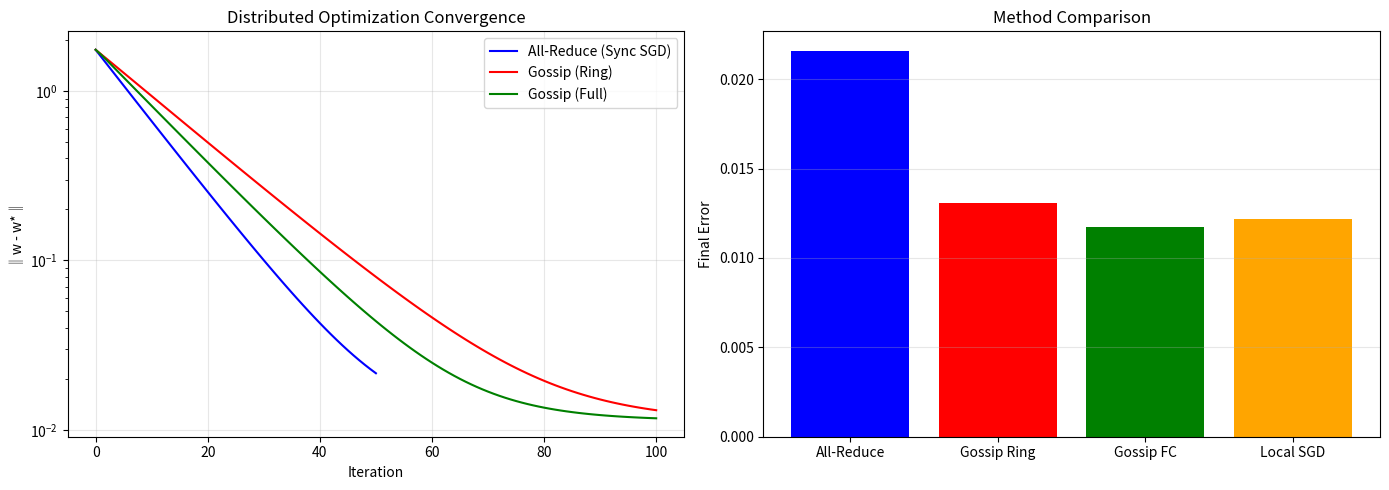

Recreate this plot in Python. (Note: this script raises an exception after producing the figure.)
import numpy as np
import matplotlib.pyplot as plt

def all_reduce(gradients):
    return np.mean(gradients, axis=0)

def distributed_sgd(grad_f, x0, n_workers=4, lr=0.01, n_iter=100):
    x = x0.copy()
    traj = [x.copy()]
    for t in range(n_iter):
        local_grads = []
        for w in range(n_workers):
            local_grads.append(grad_f(x, w))
        avg_grad = all_reduce(np.array(local_grads))
        x = x - lr * avg_grad
        traj.append(x.copy())
    return np.array(traj)

def gossip_sgd(grad_f, x0, adjacency, lr=0.01, n_iter=100):
    n_workers = len(adjacency)
    x = np.array([x0.copy() for _ in range(n_workers)])
    W = np.zeros((n_workers, n_workers))
    for i in range(n_workers):
        deg = len(adjacency[i])
        for j in adjacency[i]:
            W[i, j] = 1 / (max(deg, len(adjacency[j])) + 1)
        W[i, i] = 1 - W[i].sum()
    traj = [x.mean(axis=0)]
    for t in range(n_iter):
        for i in range(n_workers):
            g = grad_f(x[i], i)
            consensus = W[i] @ x
            x[i] = consensus - lr * g
        traj.append(x.mean(axis=0))
    return np.array(traj)

def local_sgd(grad_f, x0, n_workers=4, local_steps=5, lr=0.01, n_rounds=20):
    x = np.array([x0.copy() for _ in range(n_workers)])
    x_global = x0.copy()
    traj = [x_global.copy()]
    for r in range(n_rounds):
        for i in range(n_workers):
            x[i] = x_global.copy()
            for _ in range(local_steps):
                x[i] = x[i] - lr * grad_f(x[i], i)
        x_global = x.mean(axis=0)
        traj.append(x_global.copy())
    return np.array(traj)

def top_k_sparsification(grad, k=0.01):
    flat = grad.flatten()
    n = len(flat)
    k_keep = max(1, int(n * k))
    idx = np.argsort(np.abs(flat))[-k_keep:]
    sparse = np.zeros_like(flat)
    sparse[idx] = flat[idx]
    return sparse.reshape(grad.shape)

def main():
    print("=" * 60)
    print("DISTRIBUTED OPTIMIZATION")
    print("=" * 60)

    print("\n--- Distributed SGD on Quadratic ---")
    np.random.seed(42)
    d = 5
    true_w = np.random.randn(d)
    n_per_worker = 50
    n_workers = 4
    X = [np.random.randn(n_per_worker, d) for _ in range(n_workers)]
    y = [X[i] @ true_w + 0.1 * np.random.randn(n_per_worker) for i in range(n_workers)]

    grad_f = lambda w, i: X[i].T @ (X[i] @ w - y[i]) / n_per_worker

    x0 = np.zeros(d)
    traj_dist = distributed_sgd(grad_f, x0, n_workers, lr=0.1, n_iter=50)
    final_w = traj_dist[-1]
    print(f"  True weights: {true_w}")
    print(f"  Distributed SGD: {final_w}")
    print(f"  Error: {np.linalg.norm(final_w - true_w):.4f}")

    print(f"\n--- Communication Topologies ---")
    ring = [[1], [0, 2], [1, 3], [2]]
    fully_connected = [[1, 2, 3], [0, 2, 3], [0, 1, 3], [0, 1, 2]]

    traj_ring = gossip_sgd(grad_f, x0, ring, lr=0.05, n_iter=100)
    traj_fc = gossip_sgd(grad_f, x0, fully_connected, lr=0.05, n_iter=100)

    print(f"  Ring graph error: {np.linalg.norm(traj_ring[-1] - true_w):.4f}")
    print(f"  Fully connected error: {np.linalg.norm(traj_fc[-1] - true_w):.4f}")

    print(f"\n--- Local SGD (Federated Averaging) ---")
    traj_local = local_sgd(grad_f, x0, n_workers=4, local_steps=5, lr=0.1, n_rounds=20)
    print(f"  Local SGD error: {np.linalg.norm(traj_local[-1] - true_w):.4f}")

    print(f"\n--- Gradient Compression (Top-k Sparsification) ---")
    grad_test = np.random.randn(100)
    sparsity_ratios = [0.001, 0.01, 0.05, 0.1]
    for k in sparsity_ratios:
        sparse = top_k_sparsification(grad_test, k=k)
        compression = 1 - np.count_nonzero(sparse) / len(sparse)
        norm_error = np.linalg.norm(sparse - grad_test) / np.linalg.norm(grad_test)
        print(f"  k={k:.3f}: compression={compression:.1%}, relative error={norm_error:.4f}")

    fig, axes = plt.subplots(1, 2, figsize=(14, 5))
    dist_loss = [np.linalg.norm(w - true_w) for w in traj_dist]
    ring_loss = [np.linalg.norm(w - true_w) for w in traj_ring]
    fc_loss = [np.linalg.norm(w - true_w) for w in traj_fc]
    axes[0].semilogy(dist_loss, 'b-', label='All-Reduce (Sync SGD)')
    axes[0].semilogy(ring_loss, 'r-', label='Gossip (Ring)')
    axes[0].semilogy(fc_loss, 'g-', label='Gossip (Full)')
    axes[0].set_xlabel('Iteration'); axes[0].set_ylabel('‖w - w*‖')
    axes[0].set_title('Distributed Optimization Convergence')
    axes[0].legend(); axes[0].grid(True, alpha=0.3)

    methods = ['All-Reduce', 'Gossip Ring', 'Gossip FC', 'Local SGD']
    errors = [np.linalg.norm(traj_dist[-1] - true_w),
              np.linalg.norm(traj_ring[-1] - true_w),
              np.linalg.norm(traj_fc[-1] - true_w),
              np.linalg.norm(traj_local[-1] - true_w)]
    axes[1].bar(methods, errors, color=['blue', 'red', 'green', 'orange'])
    axes[1].set_ylabel('Final Error')
    axes[1].set_title('Method Comparison')
    axes[1].grid(True, alpha=0.3, axis='y')
    plt.tight_layout()
    plt.savefig('../../assets/phase02/35_distributed_optimization.png', dpi=100)
    print(f"\nPlot saved to /tmp/35_distributed_optimization.png")

if __name__ == "__main__":
    main()
